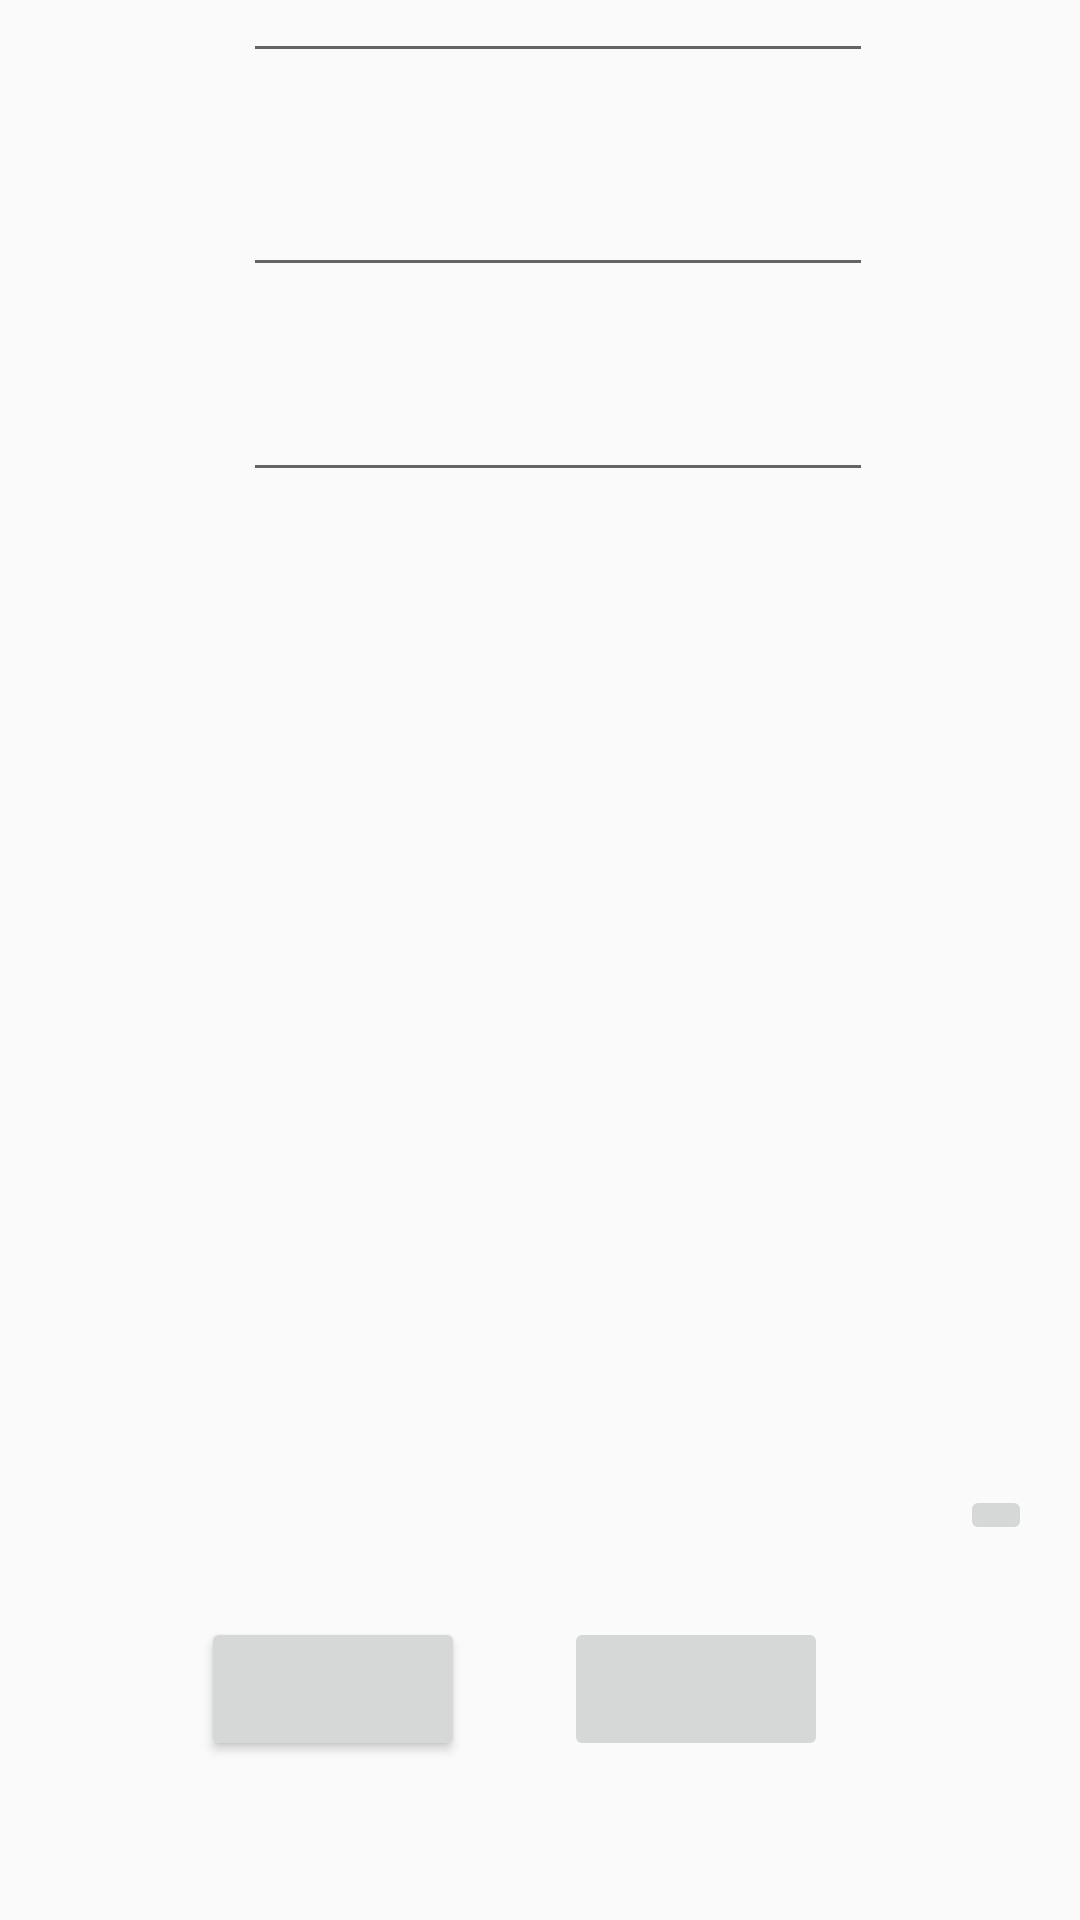

This screen was rendered from an Android layout file. Write that file and the resources it references.
<!-- AndroidManifest.xml: application theme AppTheme -->
<!-- res/layout/fragment_edit_calendar.xml -->
<?xml version="1.0" encoding="utf-8"?>
<androidx.constraintlayout.widget.ConstraintLayout xmlns:android="http://schemas.android.com/apk/res/android"
    xmlns:app="http://schemas.android.com/apk/res-auto"
    xmlns:tools="http://schemas.android.com/tools"
    android:id="@+id/frameLayout3"
    android:layout_width="match_parent"
    android:layout_height="match_parent"
    tools:context=".EditCalendar" >

    <TextView
        android:id="@+id/textView31"
        android:layout_width="wrap_content"
        android:layout_height="wrap_content"
        android:layout_marginTop="16dp"
        android:layout_marginEnd="141dp"
        android:layout_marginRight="141dp"
        app:layout_constraintEnd_toEndOf="parent"
        app:layout_constraintTop_toTopOf="parent"
        tools:text="calendar_fund_name" />

    <TextView
        android:id="@+id/textView32"
        android:layout_width="wrap_content"
        android:layout_height="wrap_content"
        android:layout_marginStart="38dp"
        android:layout_marginLeft="38dp"
        android:layout_marginBottom="48dp"
        android:textSize="18sp"
        app:layout_constraintBottom_toTopOf="@+id/textView33"
        app:layout_constraintStart_toStartOf="parent"
        tools:text="Name:" />

    <TextView
        android:id="@+id/textView33"
        android:layout_width="wrap_content"
        android:layout_height="wrap_content"
        android:layout_marginStart="38dp"
        android:layout_marginLeft="38dp"
        android:layout_marginBottom="38dp"
        android:textSize="18sp"
        app:layout_constraintBottom_toTopOf="@+id/editTextTextMultiLine3"
        app:layout_constraintStart_toStartOf="parent"
        tools:text="Begin Date:" />

    <TextView
        android:id="@+id/textView34"
        android:layout_width="wrap_content"
        android:layout_height="wrap_content"
        android:layout_marginStart="38dp"
        android:layout_marginLeft="38dp"
        android:layout_marginBottom="48dp"
        android:textSize="18sp"
        app:layout_constraintBottom_toTopOf="@+id/recyclerView"
        app:layout_constraintStart_toStartOf="parent"
        tools:text="Notes:" />

    <EditText
        android:id="@+id/editTextTextPersonName7"
        android:layout_width="wrap_content"
        android:layout_height="wrap_content"
        android:layout_marginEnd="69dp"
        android:layout_marginRight="69dp"
        android:layout_marginBottom="30dp"
        android:ems="10"
        android:inputType="textPersonName"
        app:layout_constraintBottom_toTopOf="@+id/editTextDate3"
        app:layout_constraintEnd_toEndOf="parent" />

    <EditText
        android:id="@+id/editTextDate3"
        android:layout_width="wrap_content"
        android:layout_height="wrap_content"
        android:layout_marginEnd="69dp"
        android:layout_marginRight="69dp"
        android:layout_marginBottom="27dp"
        android:ems="10"
        android:inputType="date"
        app:layout_constraintBottom_toTopOf="@+id/editTextTextMultiLine3"
        app:layout_constraintEnd_toEndOf="parent" />

    <EditText
        android:id="@+id/editTextTextMultiLine3"
        android:layout_width="wrap_content"
        android:layout_height="wrap_content"
        android:layout_marginEnd="69dp"
        android:layout_marginRight="69dp"
        android:layout_marginBottom="44dp"
        android:ems="10"
        android:gravity="start|top"
        android:inputType="textMultiLine"
        app:layout_constraintBottom_toTopOf="@+id/recyclerView"
        app:layout_constraintEnd_toEndOf="parent" />

    <androidx.recyclerview.widget.RecyclerView
        android:id="@+id/recyclerView"
        android:layout_width="367dp"
        android:layout_height="271dp"
        android:layout_marginStart="28dp"
        android:layout_marginLeft="28dp"
        android:layout_marginBottom="60dp"
        app:layout_constraintBottom_toTopOf="@+id/button4"
        app:layout_constraintStart_toStartOf="parent"
        tools:listitem="@layout/calendar_element_item" />

    <ImageButton
        android:id="@+id/imageButton9"
        android:layout_width="wrap_content"
        android:layout_height="wrap_content"
        android:layout_marginEnd="16dp"
        android:layout_marginRight="16dp"
        android:layout_marginBottom="24dp"
        android:src="@drawable/mais_pqn"
        app:layout_constraintBottom_toTopOf="@+id/button5"
        app:layout_constraintEnd_toEndOf="parent" />

    <Button
        android:id="@+id/button4"
        android:layout_width="wrap_content"
        android:layout_height="wrap_content"
        android:layout_marginStart="67dp"
        android:layout_marginLeft="67dp"
        android:layout_marginBottom="53dp"
        app:layout_constraintBottom_toBottomOf="parent"
        app:layout_constraintStart_toStartOf="parent"
        tools:text="Edit" />

    <Button
        android:id="@+id/button5"
        android:layout_width="wrap_content"
        android:layout_height="wrap_content"
        android:layout_marginEnd="84dp"
        android:layout_marginRight="84dp"
        android:layout_marginBottom="53dp"
        android:enabled="false"
        app:layout_constraintBottom_toBottomOf="parent"
        app:layout_constraintEnd_toEndOf="parent"
        tools:text="Save" />

</androidx.constraintlayout.widget.ConstraintLayout>
<!-- res/layout/calendar_element_item.xml (included above) -->
<?xml version="1.0" encoding="utf-8"?>
<LinearLayout xmlns:android="http://schemas.android.com/apk/res/android"
    xmlns:app="http://schemas.android.com/apk/res-auto"
    android:id="@+id/calendarItemActivity"
    android:layout_width="wrap_content"
    android:layout_height="wrap_content"
    android:clickable="true"
    android:focusable="true"
    android:orientation="horizontal">

    <TextView
        android:id="@+id/elementName"
        android:layout_width="163dp"
        android:layout_height="wrap_content"
        android:layout_margin="@dimen/text_margin"
        android:textAppearance="?attr/textAppearanceListItem" />

    <TextView
        android:id="@+id/amount"
        android:layout_width="55dp"
        android:layout_height="wrap_content"
        android:layout_margin="@dimen/text_margin"
        android:textAppearance="?attr/textAppearanceListItem" />

    <TextView
        android:id="@+id/status"
        android:layout_width="120dp"
        android:layout_height="wrap_content"
        android:layout_marginTop="16dp"
        android:layout_weight="1"
        android:gravity="center" />


</LinearLayout>
<!-- resources referenced by this layout -->
<resources>
  <style name="AppTheme" parent="Theme.AppCompat.Light.DarkActionBar">
          
  
          <item name="colorAccent">@color/colorAccent</item>
      </style>
  <color name="colorAccent">#03DAC5</color>
</resources>
